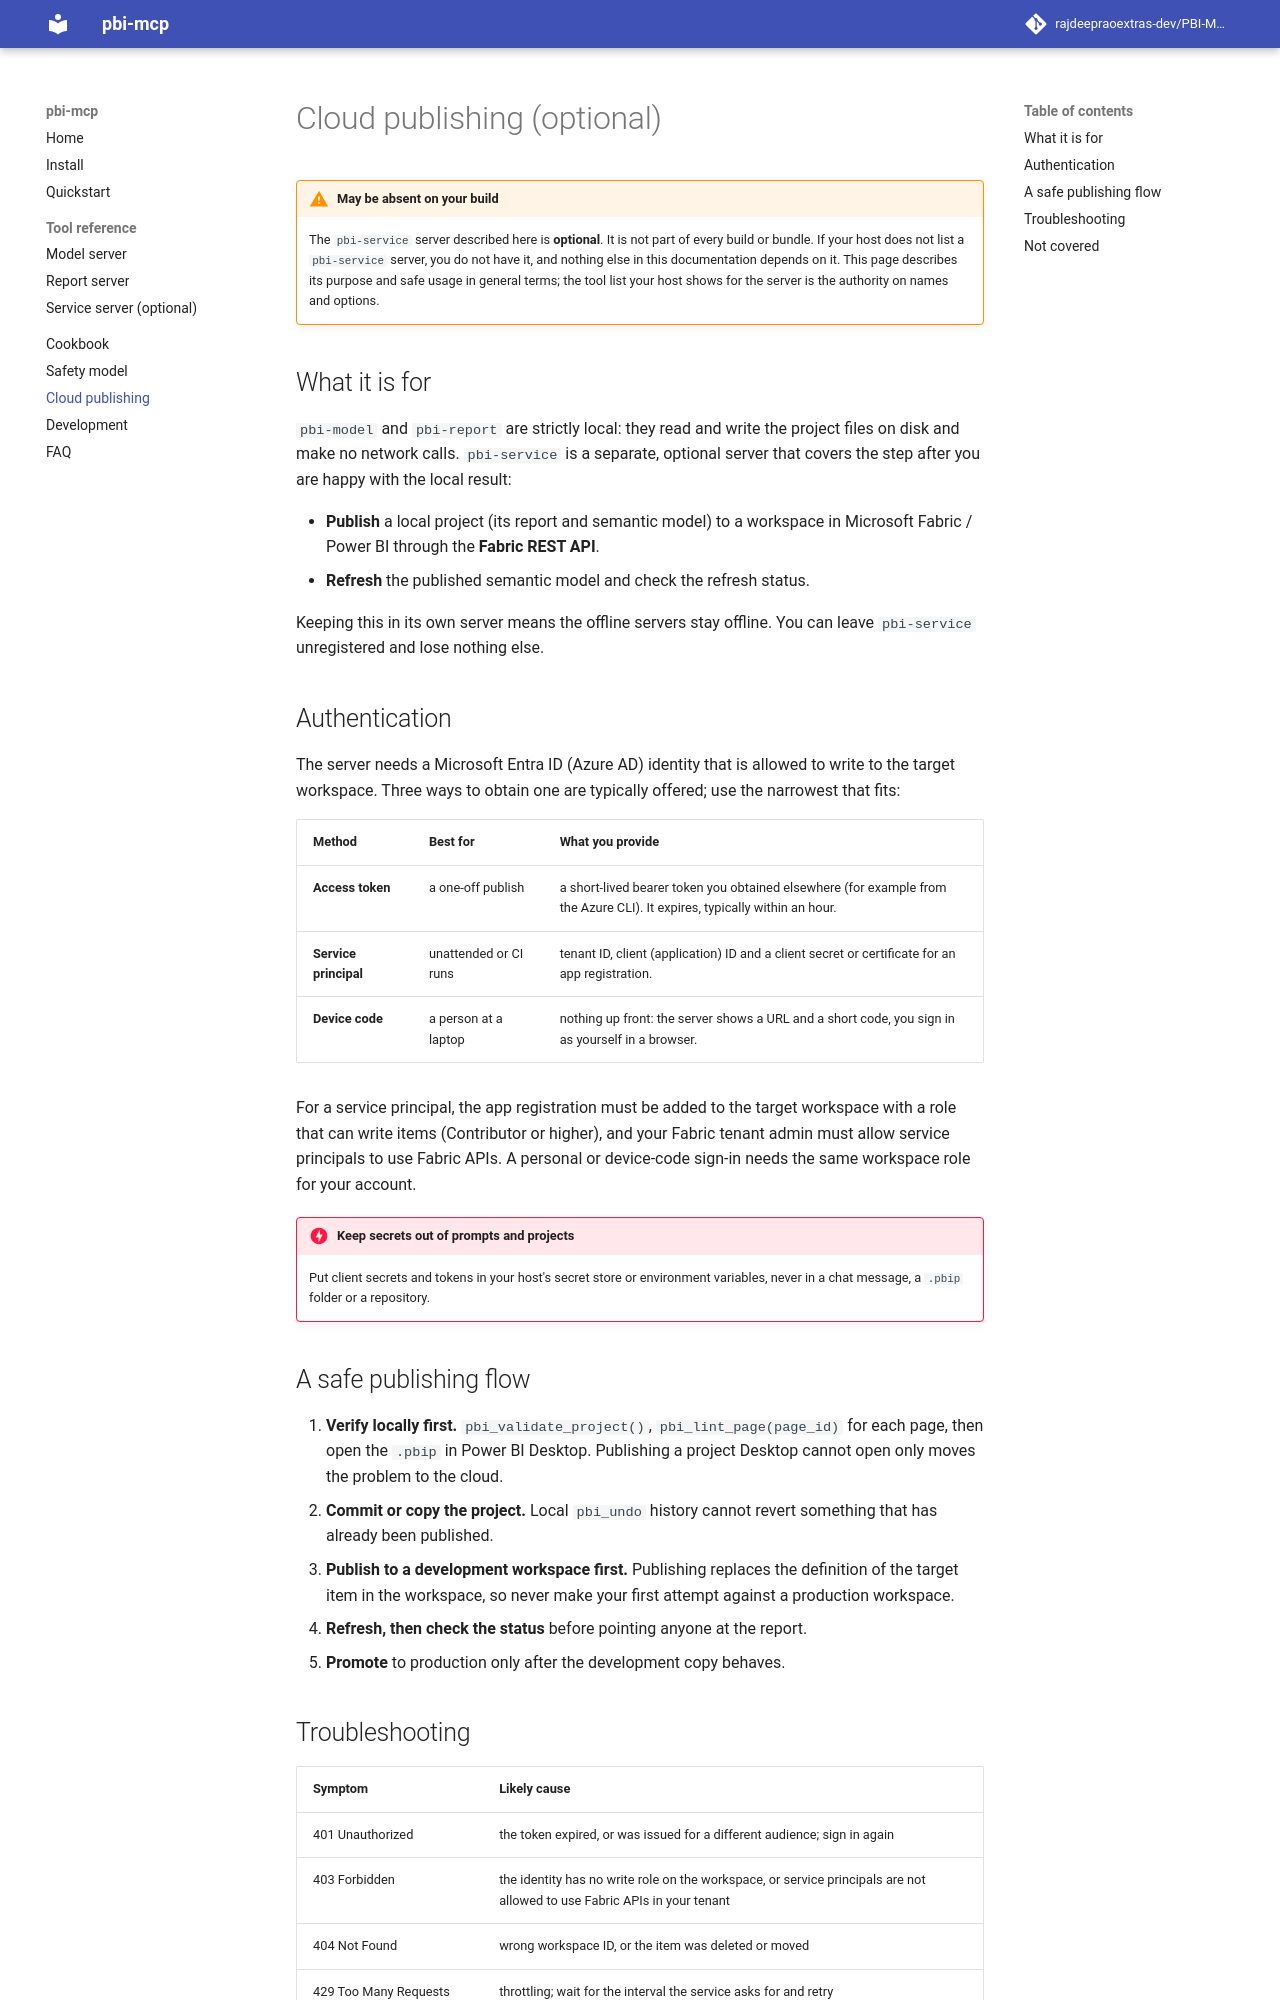

repository: rajdeepraoextras-dev/PBI-MCP-Server · page: cloud/index.html · generator: mkdocs

# Cloud publishing (optional)

!!! warning "May be absent on your build"
    The `pbi-service` server described here is **optional**. It is not part of
    every build or bundle. If your host does not list a `pbi-service` server,
    you do not have it, and nothing else in this documentation depends on it.
    This page describes its purpose and safe usage in general terms; the tool
    list your host shows for the server is the authority on names and options.

## What it is for

`pbi-model` and `pbi-report` are strictly local: they read and write the
project files on disk and make no network calls. `pbi-service` is a separate,
optional server that covers the step after you are happy with the local result:

- **Publish** a local project (its report and semantic model) to a workspace in
  Microsoft Fabric / Power BI through the **Fabric REST API**.
- **Refresh** the published semantic model and check the refresh status.

Keeping this in its own server means the offline servers stay offline. You can
leave `pbi-service` unregistered and lose nothing else.

## Authentication

The server needs a Microsoft Entra ID (Azure AD) identity that is allowed to
write to the target workspace. Three ways to obtain one are typically offered;
use the narrowest that fits:

| Method | Best for | What you provide |
|---|---|---|
| **Access token** | a one-off publish | a short-lived bearer token you obtained elsewhere (for example from the Azure CLI). It expires, typically within an hour. |
| **Service principal** | unattended or CI runs | tenant ID, client (application) ID and a client secret or certificate for an app registration. |
| **Device code** | a person at a laptop | nothing up front: the server shows a URL and a short code, you sign in as yourself in a browser. |

For a service principal, the app registration must be added to the target
workspace with a role that can write items (Contributor or higher), and your
Fabric tenant admin must allow service principals to use Fabric APIs. A
personal or device-code sign-in needs the same workspace role for your account.

!!! danger "Keep secrets out of prompts and projects"
    Put client secrets and tokens in your host's secret store or environment
    variables, never in a chat message, a `.pbip` folder or a repository.

## A safe publishing flow

1. **Verify locally first.** `pbi_validate_project()`, `pbi_lint_page(page_id)`
   for each page, then open the `.pbip` in Power BI Desktop. Publishing a
   project Desktop cannot open only moves the problem to the cloud.
2. **Commit or copy the project.** Local `pbi_undo` history cannot revert
   something that has already been published.
3. **Publish to a development workspace first.** Publishing replaces the
   definition of the target item in the workspace, so never make your first
   attempt against a production workspace.
4. **Refresh, then check the status** before pointing anyone at the report.
5. **Promote** to production only after the development copy behaves.
